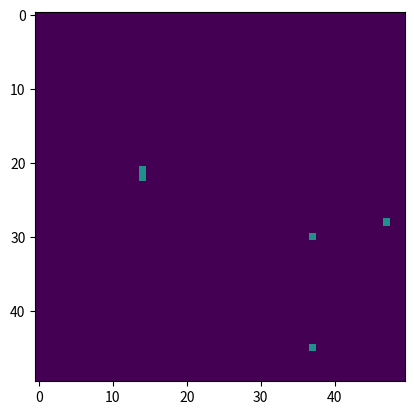

Here is the Python script that generated this plot:
import numpy as np
import matplotlib.pyplot as plt
import matplotlib.animation as animation


grid_size = 50  
p_infection = 0.3  
t_recovery = 2  
steps = 100  


np.random.seed(42)
grid = np.zeros((grid_size, grid_size), dtype=int)


num_initial_infected = 5
infected_positions = np.random.choice(grid_size**2, num_initial_infected, replace=False)
for pos in infected_positions:
    x, y = divmod(pos, grid_size)
    grid[x, y] = 1 


time_infected = np.zeros_like(grid)

def update(frame):
    global grid, time_infected
    new_grid = grid.copy()
    
    for i in range(grid_size):
        for j in range(grid_size):
            if grid[i, j] == 0:  
                neighbors = [(i-1, j), (i+1, j), (i, j-1), (i, j+1)]
                for ni, nj in neighbors:
                    if 0 <= ni < grid_size and 0 <= nj < grid_size and grid[ni, nj] == 1:
                        if np.random.rand() < p_infection:
                            new_grid[i, j] = 1 
                            break
            elif grid[i, j] == 1: 
                time_infected[i, j] += 1
                if time_infected[i, j] >= t_recovery:
                    new_grid[i, j] = 2 
    
    grid = new_grid.copy()
    im.set_array(grid)
    return [im]

fig, ax = plt.subplots()
im = ax.imshow(grid, cmap="viridis", vmin=0, vmax=2)
ani = animation.FuncAnimation(fig, update, frames=steps, interval=100, repeat=False)
plt.show()
